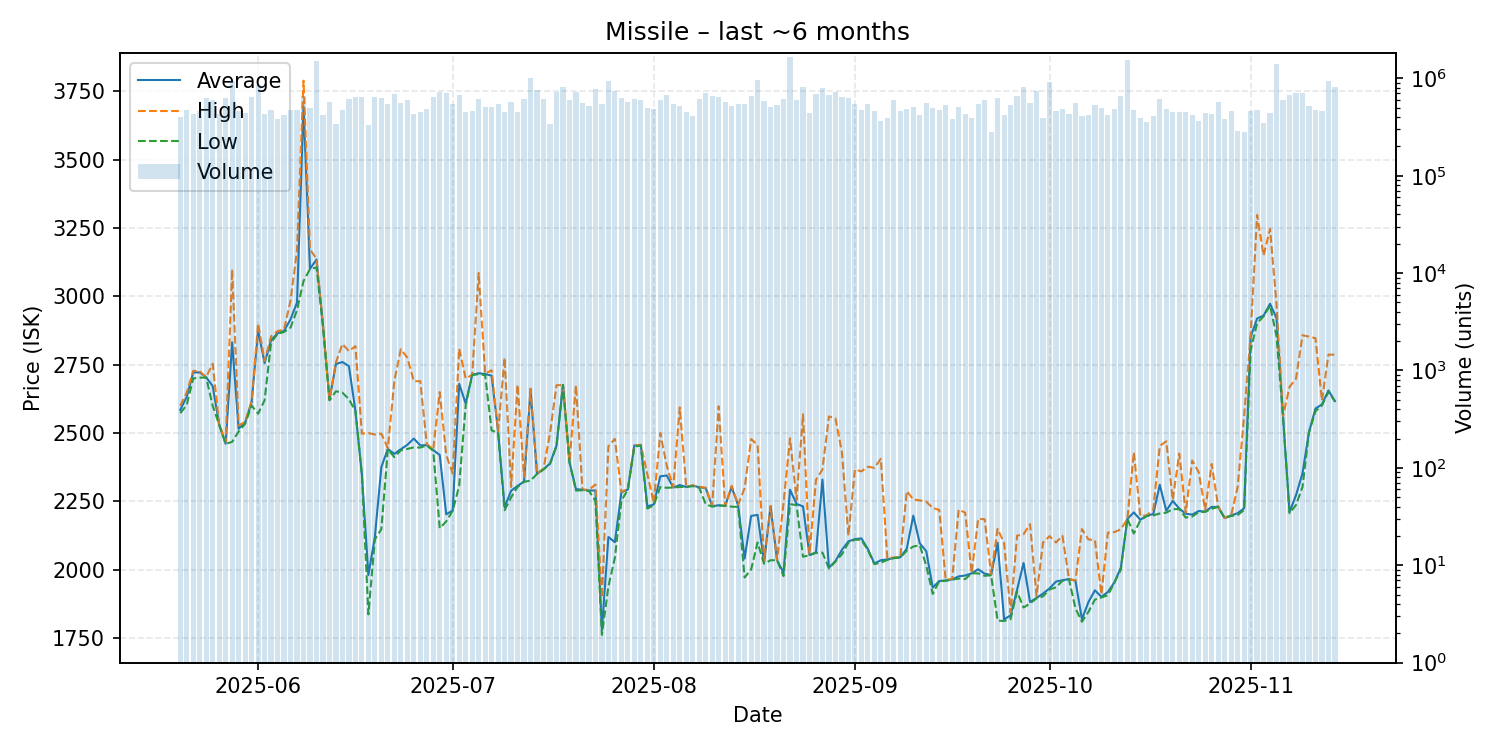

Data behind this chart, as committed beside it:
date, average, highest, lowest, order_count, volume
2025-05-20, 2585, 2600, 2573, 1191, 397248
2025-05-21, 2633, 2649, 2603, 1366, 472223
2025-05-22, 2722, 2728, 2700, 1219, 433638
2025-05-23, 2722, 2726, 2703, 1216, 467096
2025-05-24, 2704, 2705, 2703, 1432, 622091
2025-05-25, 2672, 2754, 2600, 1509, 605645
2025-05-26, 2531, 2532, 2531, 1318, 427329
2025-05-27, 2461, 2468, 2461, 1298, 629829
2025-05-28, 2832, 3099, 2468, 1386, 933745
2025-05-29, 2516, 2528, 2506, 1428, 463544
2025-05-30, 2539, 2541, 2534, 1429, 441092
2025-05-31, 2613, 2617, 2601, 1603, 648744
2025-06-01, 2876, 2901, 2571, 1604, 853484
2025-06-02, 2756, 2764, 2620, 1439, 432673
2025-06-03, 2840, 2854, 2831, 1442, 472306
2025-06-04, 2865, 2873, 2863, 1325, 378087
2025-06-05, 2874, 2879, 2870, 1348, 422758
2025-06-06, 2916, 2985, 2886, 1485, 467550
2025-06-07, 2978, 3169, 2950, 1539, 474919
2025-06-08, 3695, 3789, 3056, 1587, 658483
2025-06-09, 3101, 3172, 3100, 1510, 495252
2025-06-10, 3135, 3138, 3106, 1263, 1510164
2025-06-11, 2894, 2895, 2891, 1271, 424331
2025-06-12, 2622, 2623, 2620, 1265, 574952
2025-06-13, 2753, 2759, 2653, 1229, 343094
2025-06-14, 2760, 2826, 2648, 1456, 468932
2025-06-15, 2745, 2800, 2624, 1386, 620457
2025-06-16, 2582, 2818, 2581, 1190, 650860
2025-06-17, 2349, 2498, 2347, 1324, 642986
2025-06-18, 1981, 2500, 1837, 1136, 331553
2025-06-19, 2120, 2495, 2111, 1287, 636284
2025-06-20, 2376, 2498, 2149, 1412, 634312
2025-06-21, 2442, 2445, 2441, 1378, 545401
2025-06-22, 2424, 2690, 2412, 1518, 684310
2025-06-23, 2441, 2807, 2437, 1197, 554132
2025-06-24, 2457, 2776, 2442, 1324, 597290
2025-06-25, 2480, 2690, 2448, 1220, 430667
2025-06-26, 2455, 2690, 2447, 1260, 449797
2025-06-27, 2456, 2460, 2455, 1190, 481989
2025-06-28, 2438, 2441, 2435, 1320, 642988
2025-06-29, 2420, 2650, 2152, 1474, 720734
2025-06-30, 2203, 2420, 2177, 1235, 699075
2025-07-01, 2217, 2352, 2216, 1235, 539203
2025-07-02, 2680, 2809, 2308, 1247, 675495
2025-07-03, 2608, 2700, 2602, 1165, 450646
2025-07-04, 2713, 2713, 2712, 1136, 456777
2025-07-05, 2719, 3086, 2716, 1355, 607449
2025-07-06, 2716, 2717, 2712, 1376, 507634
2025-07-07, 2710, 2730, 2510, 1232, 512835
2025-07-08, 2505, 2506, 2501, 1238, 546745
2025-07-09, 2229, 2776, 2218, 1163, 453969
2025-07-10, 2289, 2303, 2265, 1161, 572865
2025-07-11, 2307, 2677, 2303, 1088, 453713
2025-07-12, 2323, 2340, 2322, 1277, 612956
2025-07-13, 2656, 2663, 2326, 1389, 1000192
2025-07-14, 2351, 2352, 2351, 1197, 751189
2025-07-15, 2368, 2370, 2367, 1245, 619214
2025-07-16, 2389, 2499, 2387, 1197, 336121
2025-07-17, 2454, 2675, 2453, 1201, 716201
2025-07-18, 2676, 2676, 2676, 1176, 810882
... 119 more rows
